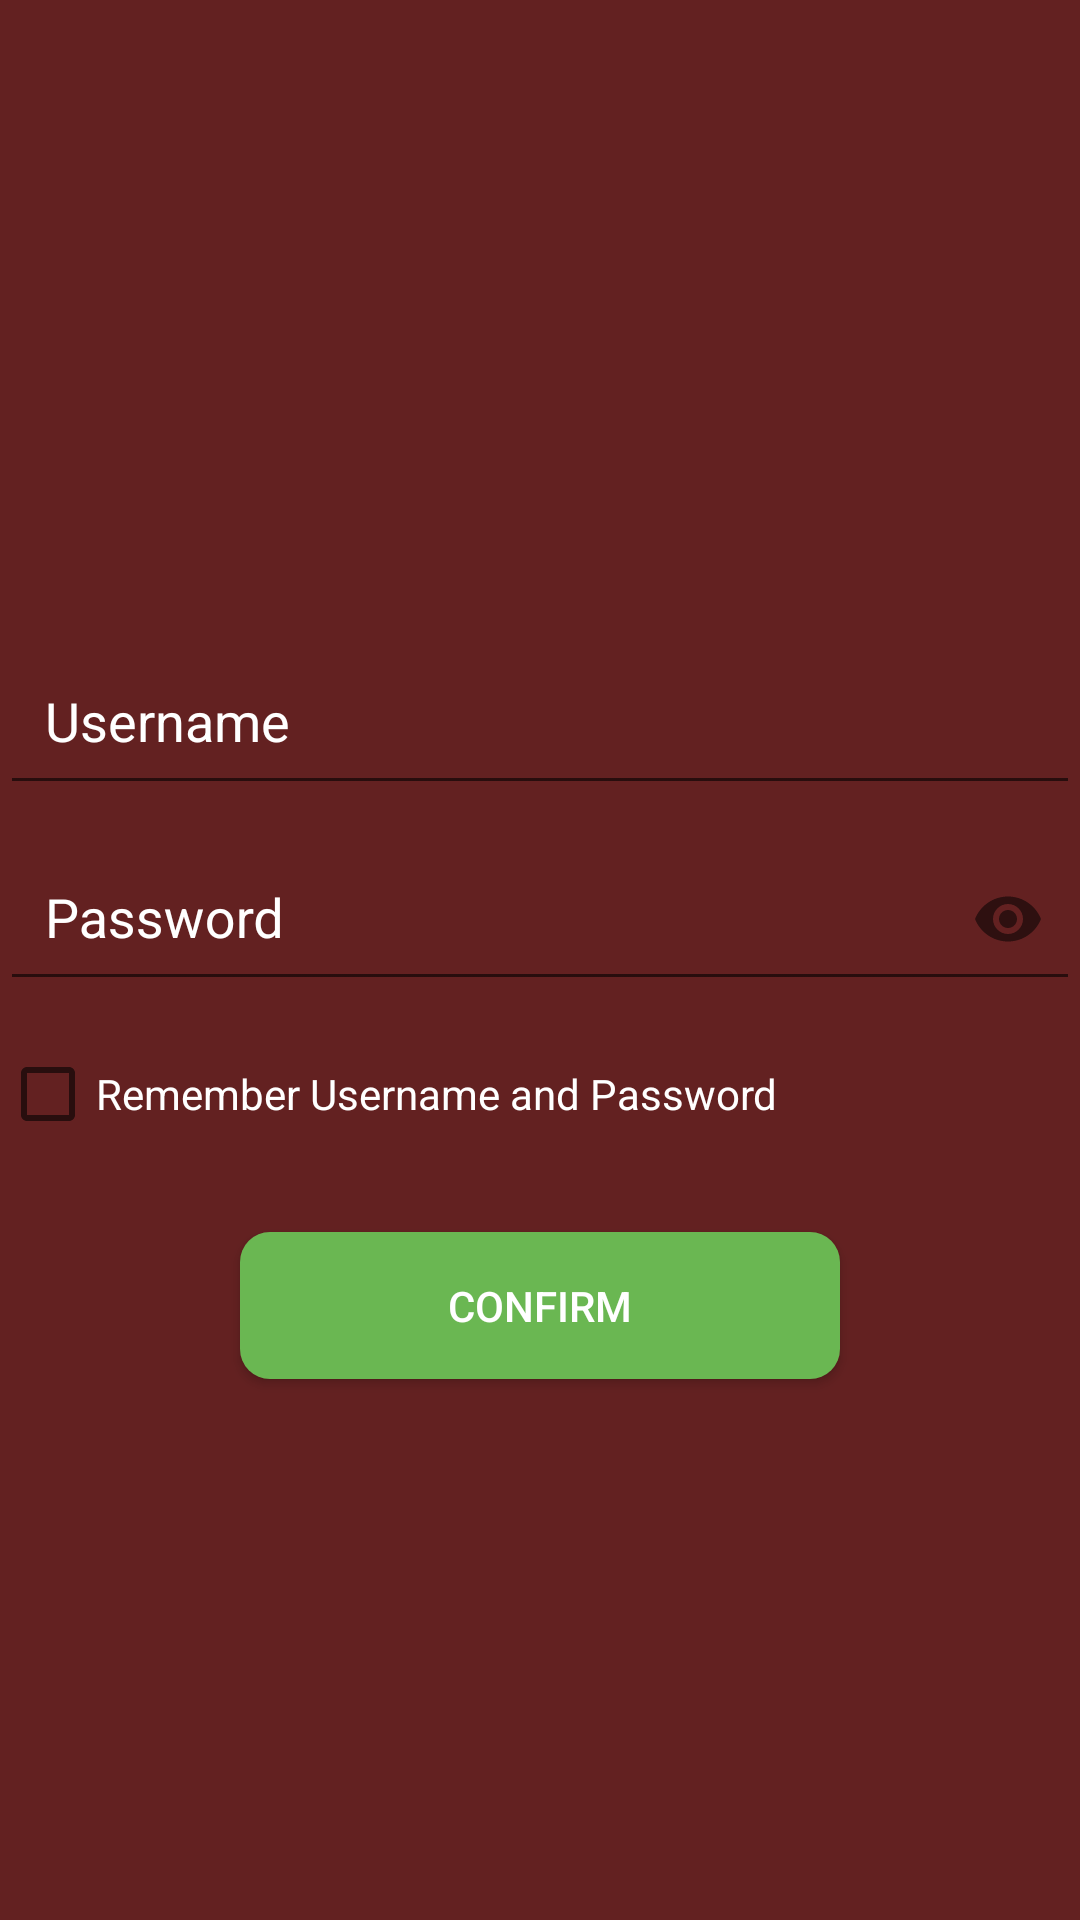

Write the Android layout XML for this screen, with the resource values it uses.
<!-- AndroidManifest.xml: application theme AppTheme -->
<!-- res/layout/activity_login.xml -->
<?xml version="1.0" encoding="utf-8"?>
<LinearLayout xmlns:android="http://schemas.android.com/apk/res/android"
    xmlns:app="http://schemas.android.com/apk/res-auto"
    android:orientation="vertical"
    xmlns:tools="http://schemas.android.com/tools"
    android:layout_width="match_parent"
    android:layout_height="match_parent"
    android:background="#632121"
    tools:context=".Activities.Login">


    <ImageView
        android:layout_marginTop="39dp"
        android:layout_width="match_parent"
        android:layout_height="125dp"
        android:src="@drawable/admin_login"/>
    
        
        
        
        

    <android.support.design.widget.TextInputLayout
        android:layout_width="match_parent"
        android:layout_height="wrap_content"
        android:textColorHint="#ffffff"
        app:counterMaxLength="3"
        android:layout_marginTop="39dp">

    <EditText
    android:id="@+id/username"
    android:layout_marginTop="10dp"
    android:layout_width="match_parent"
    android:layout_height="wrap_content"
    android:inputType="text"
        android:textColor="#fff"
    android:hint="Username"
    android:padding="15dp"/>

    </android.support.design.widget.TextInputLayout>

    <android.support.design.widget.TextInputLayout
        android:layout_width="match_parent"
        android:layout_height="wrap_content"
        android:textColorHint="#ffffff"
        app:passwordToggleEnabled="true">
    <EditText
        android:id="@+id/password"
        android:layout_width="match_parent"
        android:layout_height="wrap_content"
        android:inputType="textPassword"
        android:hint="Password"
        android:textColor="#fff"
        android:layout_marginBottom="15dp"
        android:padding="15dp"/>

    </android.support.design.widget.TextInputLayout>

    <CheckBox
        android:id="@+id/checkbox"
        android:layout_width="match_parent"
        android:layout_height="wrap_content"
        android:text="Remember Username and Password"
        android:textColor="#fff"
        android:shadowColor="#fff"
        android:layout_marginBottom="15dp"/>
    <Button
        android:id="@+id/confirm"
        android:layout_width="200dp"
        android:layout_height="wrap_content"
        android:text="Confirm"
        android:background="@drawable/button_style"
        android:layout_gravity="center_horizontal"
        style="@style/btn1"
        />
</LinearLayout>
<!-- resources referenced by this layout -->
<resources>
  <!-- drawable button_style (drawable) -->
  <?xml version="1.0" encoding="utf-8"?>
  <selector xmlns:android="http://schemas.android.com/apk/res/android">
  
      <item android:state_pressed="true">
          <shape android:shape="rectangle">
              <corners android:radius="15dp"/>
              <solid android:color="#154e01"/>
          </shape>
  
      </item>
  
      <item>
          <shape android:shape="rectangle">
              <solid android:color="#6ab752"/>
              <corners android:radius="10dp"/>
          </shape>
      </item>
  
  </selector>
  <style name="btn1">
          <item name="android:textColor">#ffffff</item>
          <item name="android:layout_margin">15dp</item>
          <item name="android:layout_marginTop">21dp</item>
          <item name="android:padding">15dp</item>
      </style>
  <style name="AppTheme" parent="Theme.AppCompat.Light.DarkActionBar">
          
          <item name="colorPrimary">@color/colorPrimary</item>
          <item name="colorPrimaryDark">@color/colorPrimaryDark</item>
          <item name="colorAccent">@color/colorAccent</item>
      </style>
  <color name="colorPrimary">#3F51B5</color>
  <color name="colorPrimaryDark">#303F9F</color>
  <color name="colorAccent">#ffffff</color>
</resources>
